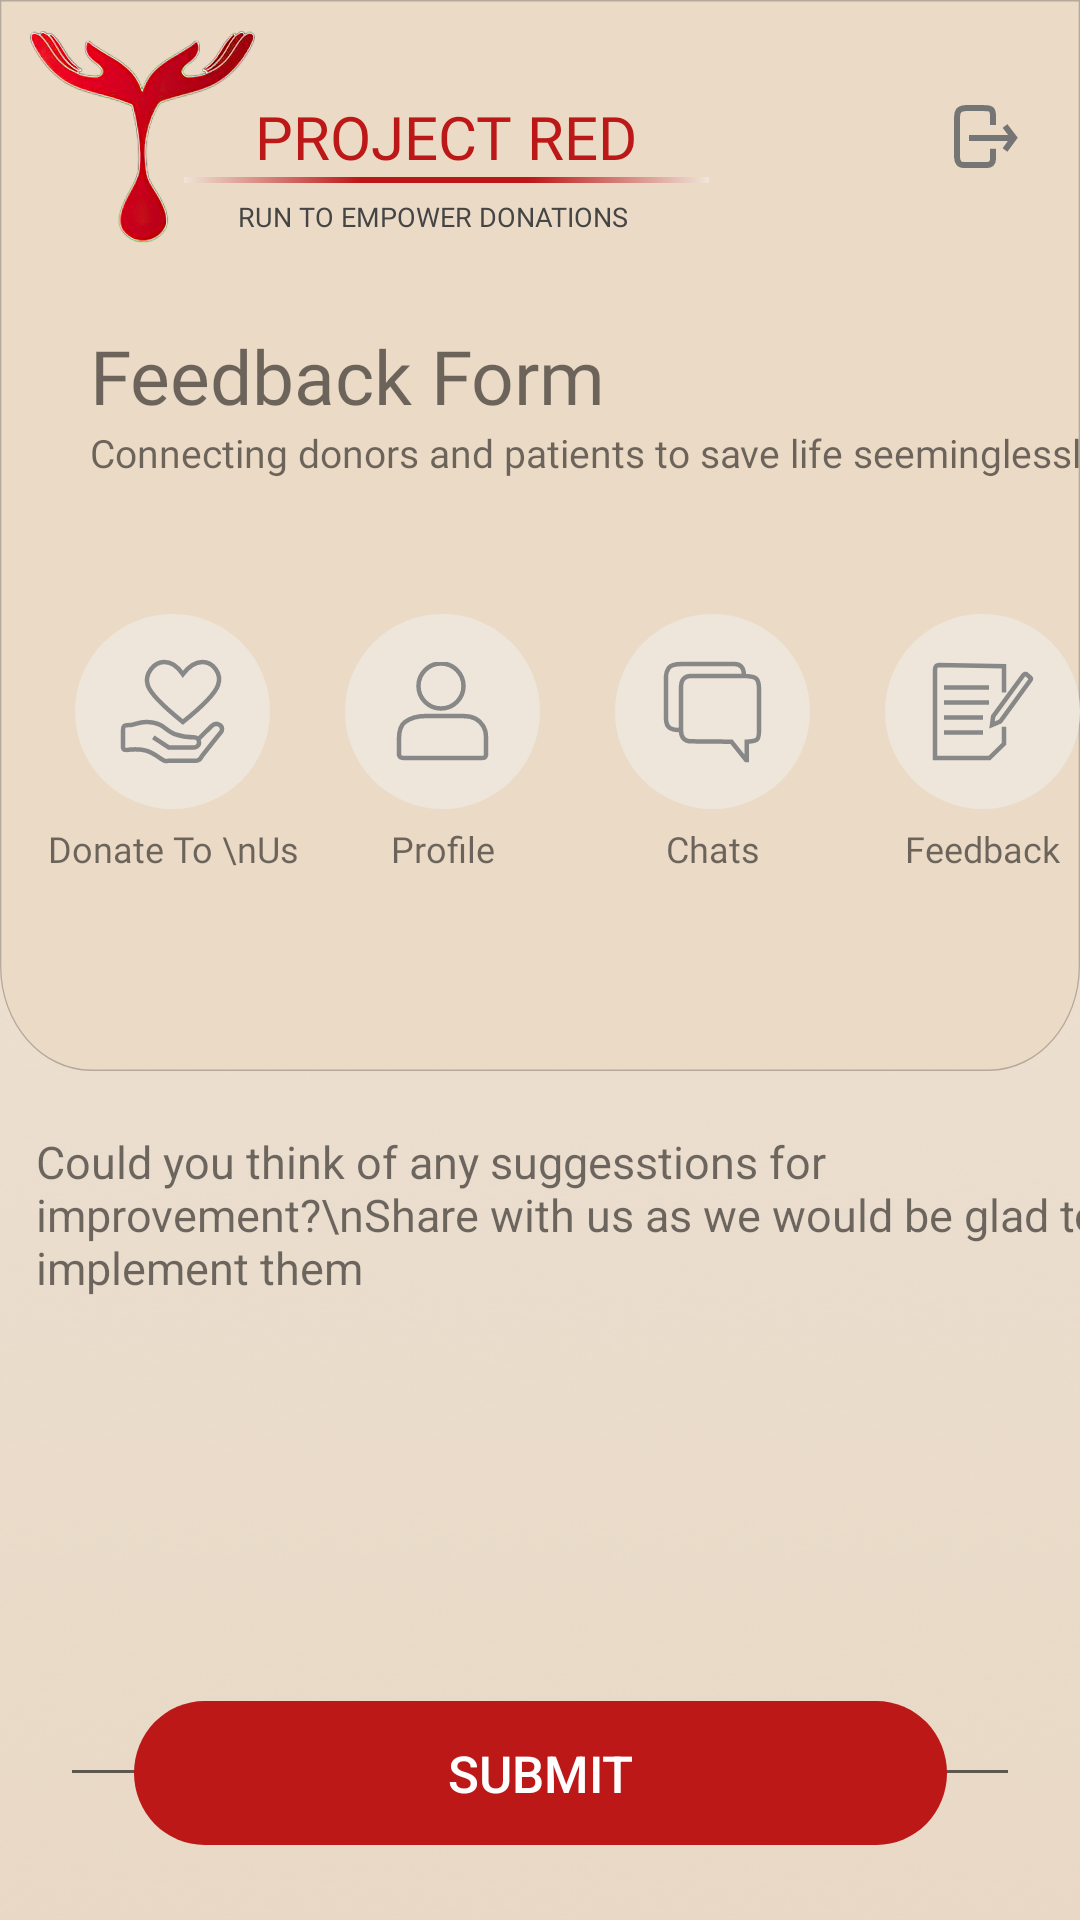

Here is an Android app screen rendered from its layout file. Give the layout XML and the strings, colors and styles it references.
<!-- AndroidManifest.xml: application theme Theme.SudoHacksAndroid -->
<!-- res/layout/activity_feedback.xml -->
<?xml version="1.0" encoding="utf-8"?>
<androidx.constraintlayout.widget.ConstraintLayout xmlns:android="http://schemas.android.com/apk/res/android"
    xmlns:app="http://schemas.android.com/apk/res-auto"
    xmlns:tools="http://schemas.android.com/tools"
    android:layout_width="match_parent"
    android:layout_height="match_parent"
    android:background="@drawable/background"
    tools:context=".FeedbackActivity">

    <ImageView
        android:id="@+id/imageView4"
        android:layout_width="match_parent"
        android:layout_height="wrap_content"
        android:background="@drawable/vector_rectanglehome"
        app:layout_constraintEnd_toEndOf="parent"
        app:layout_constraintStart_toStartOf="parent"
        app:layout_constraintTop_toTopOf="parent" />

    <ImageView
        android:id="@+id/imageView3"
        android:layout_width="75dp"
        android:layout_height="71dp"
        android:layout_margin="10dp"
        android:background="@drawable/logo"
        app:layout_constraintStart_toStartOf="parent"
        app:layout_constraintTop_toTopOf="parent" />

    <TextView
        android:id="@+id/textView"
        android:layout_width="wrap_content"
        android:layout_height="wrap_content"
        android:fontFamily="@font/helveticaneuebold"
        android:text="PROJECT RED"
        android:textColor="#BC1817"
        android:textSize="20dp"
        app:layout_constraintBottom_toBottomOf="@+id/imageView3"
        app:layout_constraintStart_toEndOf="@+id/imageView3"
        app:layout_constraintTop_toTopOf="@+id/imageView3" />

    <ImageView
        android:id="@+id/imageView"
        android:layout_width="175dp"
        android:layout_height="wrap_content"
        android:background="@drawable/underline"
        app:layout_constraintEnd_toEndOf="@+id/textView"
        app:layout_constraintStart_toStartOf="@+id/textView"
        app:layout_constraintTop_toBottomOf="@+id/textView" />

    <TextView
        android:id="@+id/textView2"
        android:layout_width="wrap_content"
        android:layout_height="wrap_content"
        android:fontFamily="@font/helveticaneueitalic"
        android:paddingStart="15dp"
        android:paddingTop="5dp"
        android:text="RUN TO EMPOWER DONATIONS"
        android:textColor="#454545"
        android:textSize="9dp"
        app:layout_constraintEnd_toEndOf="@+id/textView"
        app:layout_constraintStart_toStartOf="@+id/imageView"
        app:layout_constraintTop_toBottomOf="@+id/imageView" />

    <TextView
        android:id="@+id/textView5"
        android:layout_width="wrap_content"
        android:layout_height="wrap_content"
        android:layout_marginStart="30dp"
        android:layout_marginTop="30dp"
        android:fontFamily="@font/helveticaneuebold"
        android:text="Feedback Form"
        android:textSize="25dp"
        app:layout_constraintStart_toStartOf="parent"
        app:layout_constraintTop_toBottomOf="@+id/textView2" />

    <TextView
        android:id="@+id/textView6"
        android:layout_width="wrap_content"
        android:layout_height="wrap_content"
        android:layout_marginStart="30dp"
        android:fontFamily="@font/helveticaneue"
        android:text="Connecting donors and patients to save life seeminglessly"
        android:textSize="13dp"
        app:layout_constraintStart_toStartOf="parent"
        app:layout_constraintTop_toBottomOf="@+id/textView5" />

    <ImageView
        android:layout_width="wrap_content"
        android:layout_height="wrap_content"
        android:layout_marginTop="35dp"
        android:layout_marginEnd="20dp"
        android:background="@drawable/vector_logout"
        app:layout_constraintEnd_toEndOf="parent"
        app:layout_constraintTop_toTopOf="parent" />

    <androidx.constraintlayout.widget.ConstraintLayout
        android:layout_width="wrap_content"
        android:layout_height="wrap_content"
        android:layout_marginTop="20dp"
        app:layout_constraintHorizontal_bias="0.25"
        app:layout_constraintEnd_toEndOf="parent"
        app:layout_constraintStart_toStartOf="parent"
        app:layout_constraintTop_toBottomOf="@+id/textView6">

        <ImageView
            android:id="@+id/circle1"
            android:layout_width="wrap_content"
            android:layout_height="wrap_content"
            android:layout_margin="25dp"
            android:background="@drawable/vector_circle"
            app:layout_constraintStart_toStartOf="parent"
            app:layout_constraintTop_toTopOf="parent" />

        <ImageView
            android:id="@+id/circle2"
            android:layout_width="wrap_content"
            android:layout_height="wrap_content"
            android:layout_margin="25dp"
            android:background="@drawable/vector_circle"
            app:layout_constraintStart_toEndOf="@id/circle1"
            app:layout_constraintTop_toTopOf="parent" />

        <ImageView
            android:id="@+id/circle3"
            android:layout_width="wrap_content"
            android:layout_height="wrap_content"
            android:layout_margin="25dp"
            android:background="@drawable/vector_circle"
            app:layout_constraintStart_toEndOf="@id/circle2"
            app:layout_constraintTop_toTopOf="parent" />

        <ImageView
            android:id="@+id/circle4"
            android:layout_width="wrap_content"
            android:layout_height="wrap_content"
            android:layout_margin="25dp"
            android:background="@drawable/vector_circle"
            app:layout_constraintStart_toEndOf="@id/circle3"
            app:layout_constraintTop_toTopOf="parent" />

        <TextView
            android:layout_width="wrap_content"
            android:layout_height="wrap_content"
            android:text="Donate To \nUs"
            android:gravity="center"
            android:fontFamily="@font/helveticaneue"
            android:textSize="12dp"
            android:padding="5dp"
            app:layout_constraintEnd_toEndOf="@+id/circle1"
            app:layout_constraintStart_toStartOf="@+id/circle1"
            app:layout_constraintTop_toBottomOf="@+id/circle1" />

        <TextView
            android:layout_width="wrap_content"
            android:layout_height="wrap_content"
            android:text="Profile"
            android:fontFamily="@font/helveticaneue"
            android:textSize="12dp"
            android:padding="5dp"
            app:layout_constraintEnd_toEndOf="@+id/circle2"
            app:layout_constraintStart_toStartOf="@+id/circle2"
            app:layout_constraintTop_toBottomOf="@+id/circle2" />

        <TextView
            android:layout_width="wrap_content"
            android:layout_height="wrap_content"
            android:text="Chats"
            android:fontFamily="@font/helveticaneue"
            android:textSize="12dp"
            android:padding="5dp"
            app:layout_constraintEnd_toEndOf="@+id/circle3"
            app:layout_constraintStart_toStartOf="@+id/circle3"
            app:layout_constraintTop_toBottomOf="@+id/circle3" />

        <TextView
            android:layout_width="wrap_content"
            android:layout_height="wrap_content"
            android:text="Feedback"
            android:fontFamily="@font/helveticaneue"
            android:textSize="12dp"
            android:padding="5dp"
            app:layout_constraintEnd_toEndOf="@+id/circle4"
            app:layout_constraintStart_toStartOf="@+id/circle4"
            app:layout_constraintTop_toBottomOf="@+id/circle4" />

        <ImageView
            android:layout_width="wrap_content"
            android:layout_height="wrap_content"
            android:background="@drawable/vector_donation"
            app:layout_constraintBottom_toBottomOf="@+id/circle1"
            app:layout_constraintEnd_toEndOf="@+id/circle1"
            app:layout_constraintStart_toStartOf="@+id/circle1"
            app:layout_constraintTop_toTopOf="@+id/circle1" />

        <ImageView
            android:layout_width="wrap_content"
            android:layout_height="wrap_content"
            android:background="@drawable/vector_profile"
            app:layout_constraintBottom_toBottomOf="@+id/circle2"
            app:layout_constraintEnd_toEndOf="@+id/circle2"
            app:layout_constraintStart_toStartOf="@+id/circle2"
            app:layout_constraintTop_toTopOf="@+id/circle2" />

        <ImageView
            android:layout_width="wrap_content"
            android:layout_height="wrap_content"
            android:background="@drawable/vector_chats"
            app:layout_constraintBottom_toBottomOf="@+id/circle3"
            app:layout_constraintEnd_toEndOf="@+id/circle3"
            app:layout_constraintStart_toStartOf="@+id/circle3"
            app:layout_constraintTop_toTopOf="@+id/circle3" />

        <ImageView
            android:layout_width="wrap_content"
            android:layout_height="wrap_content"
            android:background="@drawable/vector_feedback"
            app:layout_constraintBottom_toBottomOf="@+id/circle4"
            app:layout_constraintEnd_toEndOf="@+id/circle4"
            app:layout_constraintStart_toStartOf="@+id/circle4"
            app:layout_constraintTop_toTopOf="@+id/circle4" />



    </androidx.constraintlayout.widget.ConstraintLayout>


    <TextView
        android:id="@+id/textView7"
        android:layout_width="wrap_content"
        android:layout_height="wrap_content"
        android:layout_margin="20dp"
        android:text="Could you think of any suggesstions for improvement?\nShare with us as we would be glad to implement them"
        android:textSize="15dp"
        app:layout_constraintEnd_toEndOf="parent"
        app:layout_constraintHorizontal_bias="0.2"
        app:layout_constraintStart_toStartOf="parent"
        app:layout_constraintTop_toBottomOf="@+id/imageView4" />

    <EditText
        android:id="@+id/feebackMessage"
        android:layout_width="match_parent"
        android:layout_height="wrap_content"
        android:layout_margin="20dp"
        android:lines="8"
        android:minLines="6"
        android:gravity="bottom|left"
        android:maxLines="10"
        app:layout_constraintEnd_toEndOf="parent"
        app:layout_constraintStart_toStartOf="parent"
        app:layout_constraintTop_toBottomOf="@+id/textView7" />

    <Button
        android:id="@+id/feedbackSubmit"
        android:layout_width="wrap_content"
        android:layout_height="wrap_content"
        android:background="@drawable/vector_buttonbg"
        android:layout_margin="25dp"
        android:textSize="17dp"
        android:text="SUBMIT"
        android:textColor="#FFFFFF"
        app:layout_constraintBottom_toBottomOf="parent"
        app:layout_constraintEnd_toEndOf="parent"
        app:layout_constraintStart_toStartOf="parent" />

</androidx.constraintlayout.widget.ConstraintLayout>
<!-- resources referenced by this layout -->
<resources>
  <!-- drawable vector_buttonbg (drawable) -->
  <vector xmlns:android="http://schemas.android.com/apk/res/android"
      android:width="271dp"
      android:height="47dp"
      android:viewportWidth="271"
      android:viewportHeight="47">
    <path
        android:pathData="M23.5,0L247.5,0A23.5,23.5 0,0 1,271 23.5L271,23.5A23.5,23.5 0,0 1,247.5 47L23.5,47A23.5,23.5 0,0 1,0 23.5L0,23.5A23.5,23.5 0,0 1,23.5 0z"
        android:strokeWidth="1"
        android:fillColor="#BC1817"
        android:fillType="evenOdd"
        android:strokeColor="#00000000"/>
  </vector>
  <!-- drawable vector_circle (drawable) -->
  <vector xmlns:android="http://schemas.android.com/apk/res/android"
      android:width="65dp"
      android:height="65dp"
      android:viewportWidth="65"
      android:viewportHeight="65">
    <path
        android:pathData="M32.5,0L32.5,0A32.5,32.5 0,0 1,65 32.5L65,32.5A32.5,32.5 0,0 1,32.5 65L32.5,65A32.5,32.5 0,0 1,0 32.5L0,32.5A32.5,32.5 0,0 1,32.5 0z"
        android:strokeWidth="1"
        android:fillColor="#EEE6DB"
        android:fillType="evenOdd"
        android:strokeColor="#00000000"/>
  </vector>
  <!-- drawable vector_profile (drawable) -->
  <vector xmlns:android="http://schemas.android.com/apk/res/android"
      android:width="31dp"
      android:height="33dp"
      android:viewportWidth="31"
      android:viewportHeight="33">
    <path
        android:pathData="M0.9998,30.9883L0.9998,25.5C0.9998,22.8333 1.6665,21 3,20C5,18.5 7.4974,18 10,18C12.5026,18 19.1305,18 21.3153,18C23.5,18 26,18 28,20C30,22 30,24.0058 30,25.5C30,26.4961 30,28.3256 30,30.9883C29.9119,31.3893 29.7897,31.6508 29.6334,31.7729C29.4771,31.895 29.1676,31.9707 28.705,32L2.6871,32C2.13,31.9763 1.7449,31.9006 1.5319,31.7729C1.319,31.6452 1.1416,31.3837 0.9998,30.9883Z"
        android:strokeWidth="1.5"
        android:fillColor="#00000000"
        android:strokeColor="#888888"
        android:fillType="evenOdd"/>
    <path
        android:pathData="M15,8m-7.5,0a7.5,7.5 0,1 1,15 0a7.5,7.5 0,1 1,-15 0"
        android:strokeWidth="1.5"
        android:fillColor="#00000000"
        android:strokeColor="#888888"
        android:fillType="evenOdd"/>
  </vector>
  <!-- drawable vector_rectanglehome (drawable) -->
  <vector xmlns:android="http://schemas.android.com/apk/res/android"
      android:width="414dp"
      android:height="357dp"
      android:viewportWidth="414"
      android:viewportHeight="357">
    <path
        android:pathData="M413.75,0.25L413.75,322C413.75,331.596 409.86,340.283 403.572,346.572C397.283,352.86 388.596,356.75 379,356.75L379,356.75L35,356.75C25.404,356.75 16.717,352.86 10.428,346.572C4.14,340.283 0.25,331.596 0.25,322L0.25,322L0.25,0.25L413.75,0.25Z"
        android:strokeWidth="0.5"
        android:fillColor="#EBDBC6"
        android:strokeColor="#B5A99B"
        android:fillType="evenOdd"/>
  </vector>
  <style name="Theme.SudoHacksAndroid" parent="Theme.AppCompat.Light.NoActionBar">
          
          <item name="colorPrimary">#EBDBC6</item>
          <item name="colorPrimaryVariant">#EBDBC6</item>
          <item name="colorOnPrimary">@color/white</item>
          
          <item name="colorSecondary">@color/teal_200</item>
          <item name="colorSecondaryVariant">@color/teal_700</item>
          <item name="colorOnSecondary">@color/black</item>
          
          <item name="android:statusBarColor" tools:targetApi="l">?attr/colorPrimaryVariant</item>
          
      </style>
  <!-- not gathered from this repository: default colours our renderer supplied (Android Studio template values) -->
  <color name="teal_200">#FF03DAC5</color>
  <color name="teal_700">#FF018786</color>
  <color name="black">#FF000000</color>
  <color name="white">#FFFFFFFF</color>
</resources>
